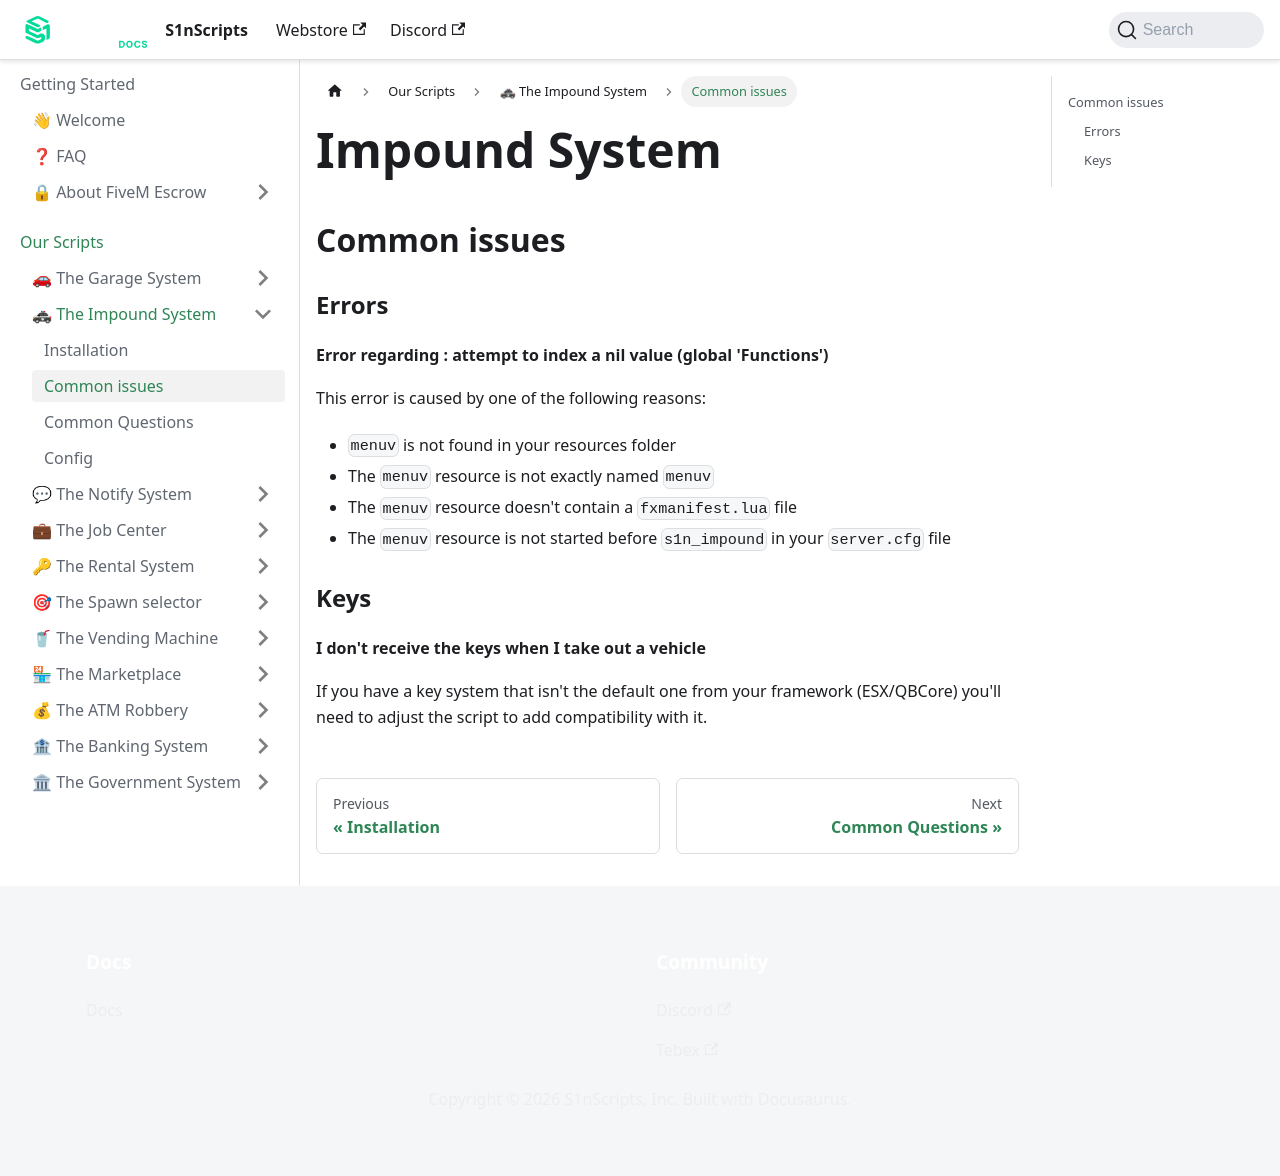

repository: S1nScripts/docs.s1nscripts.com · page: docs/impound/common-issues.html · generator: docusaurus

---
sidebar_position: 1
title: Common issues
sidebar_label: Common issues
---

# Impound System
## Common issues

### Errors

#### Error regarding : attempt to index a nil value (global 'Functions')

This error is caused by one of the following reasons:
- `menuv` is not found in your resources folder
- The `menuv` resource is not exactly named `menuv`
- The `menuv` resource doesn't contain a `fxmanifest.lua` file
- The `menuv` resource is not started before `s1n_impound` in your `server.cfg` file

### Keys

#### I don't receive the keys when I take out a vehicle

If you have a key system that isn't the default one from your framework (ESX/QBCore) you'll need to adjust the script to add compatibility with it.
